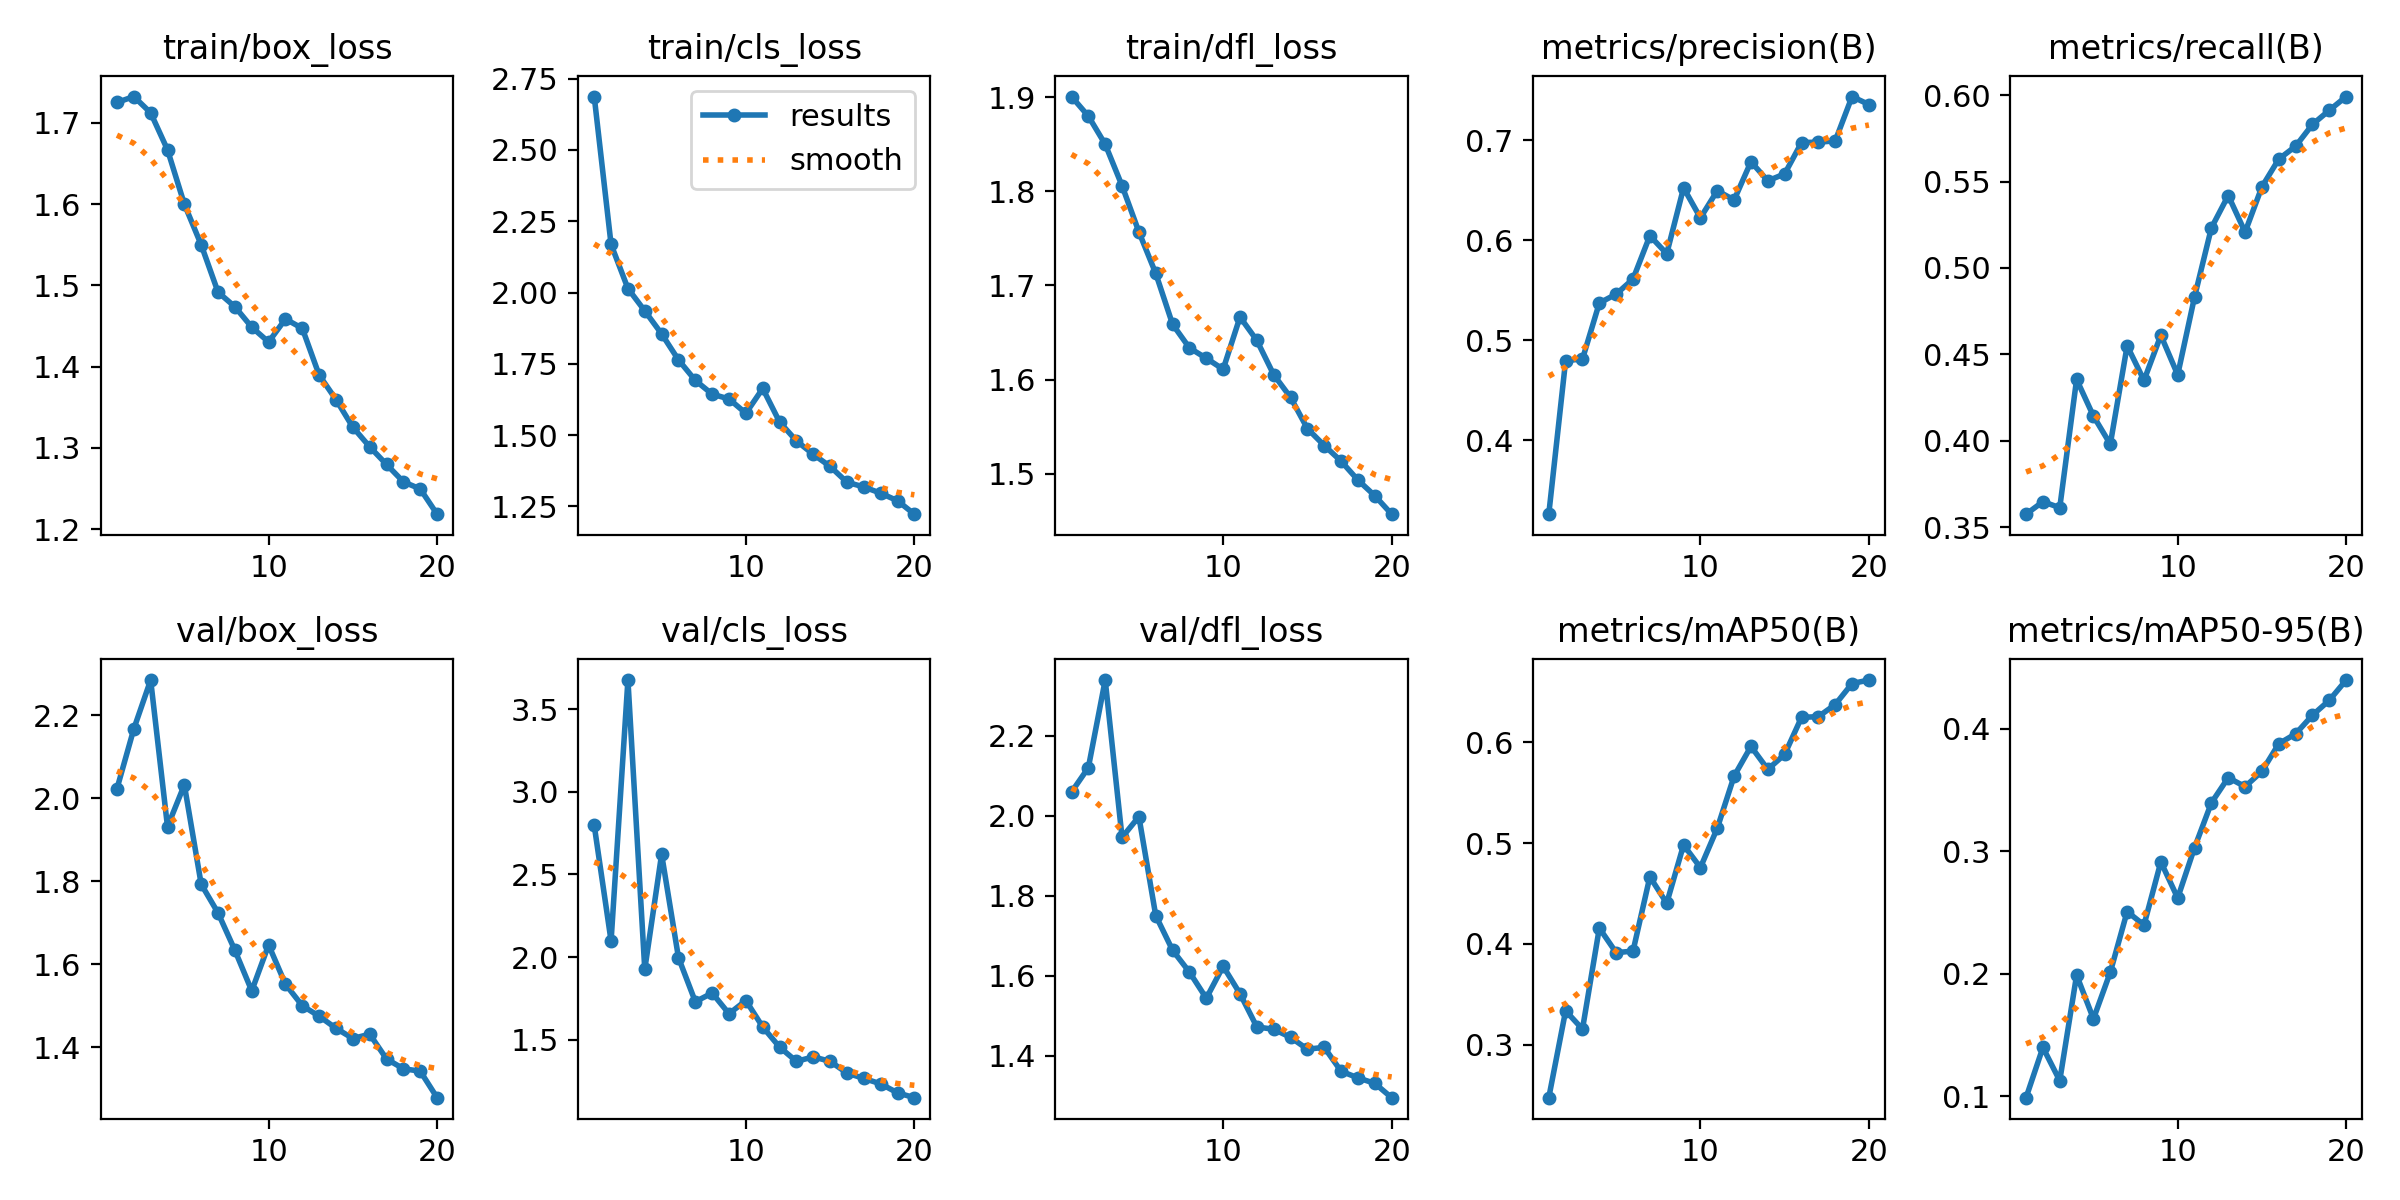

Source data for this figure (header and first rows):
epoch, time, train/box_loss, train/cls_loss, train/dfl_loss, metrics/precision(B), metrics/recall(B), metrics/mAP50(B), metrics/mAP50-95(B), val/box_loss, val/cls_loss, val/dfl_loss, lr/pg0, lr/pg1, lr/pg2
1, 183.9, 1.725, 2.687, 1.901, 0.3261, 0.3575, 0.2475, 0.09885, 2.023, 2.797, 2.059, 0.0006644, 0.0006644, 0.0006644
2, 353.1, 1.733, 2.169, 1.88, 0.4796, 0.3647, 0.3337, 0.1398, 2.167, 2.097, 2.12, 0.001265, 0.001265, 0.001265
3, 523.2, 1.713, 2.014, 1.85, 0.4812, 0.3613, 0.3155, 0.1127, 2.284, 3.677, 2.339, 0.0018, 0.0018, 0.0018
4, 689.3, 1.667, 1.936, 1.806, 0.5372, 0.4355, 0.4158, 0.1989, 1.931, 1.925, 1.946, 0.001703, 0.001703, 0.001703
5, 856.9, 1.6, 1.855, 1.757, 0.5461, 0.4143, 0.3914, 0.1632, 2.032, 2.622, 1.998, 0.001604, 0.001604, 0.001604
6, 1022, 1.55, 1.764, 1.713, 0.5611, 0.398, 0.393, 0.2013, 1.792, 1.996, 1.75, 0.001505, 0.001505, 0.001505
7, 1190, 1.492, 1.692, 1.659, 0.6044, 0.455, 0.4667, 0.2507, 1.723, 1.73, 1.664, 0.001406, 0.001406, 0.001406
8, 1357, 1.474, 1.644, 1.634, 0.5865, 0.435, 0.4405, 0.2397, 1.633, 1.782, 1.609, 0.001307, 0.001307, 0.001307
9, 1523, 1.449, 1.627, 1.623, 0.6523, 0.461, 0.4983, 0.2913, 1.536, 1.657, 1.544, 0.001208, 0.001208, 0.001208
10, 1691, 1.43, 1.576, 1.611, 0.6223, 0.4382, 0.4758, 0.2618, 1.646, 1.737, 1.624, 0.001109, 0.001109, 0.001109
11, 1855, 1.459, 1.663, 1.666, 0.6494, 0.4833, 0.5149, 0.303, 1.552, 1.577, 1.555, 0.00101, 0.00101, 0.00101
12, 2020, 1.447, 1.546, 1.642, 0.6402, 0.5232, 0.5666, 0.3395, 1.5, 1.455, 1.472, 0.000911, 0.000911, 0.000911
13, 2184, 1.39, 1.48, 1.605, 0.6784, 0.5419, 0.5961, 0.3601, 1.475, 1.368, 1.466, 0.000812, 0.000812, 0.000812
14, 2347, 1.359, 1.432, 1.581, 0.6593, 0.5208, 0.5733, 0.3527, 1.446, 1.395, 1.446, 0.000713, 0.000713, 0.000713
15, 2508, 1.326, 1.39, 1.548, 0.6663, 0.547, 0.5882, 0.3652, 1.421, 1.368, 1.416, 0.000614, 0.000614, 0.000614
16, 2671, 1.301, 1.335, 1.53, 0.6975, 0.563, 0.6249, 0.3878, 1.431, 1.298, 1.421, 0.000515, 0.000515, 0.000515
17, 2832, 1.28, 1.318, 1.513, 0.6979, 0.5705, 0.6257, 0.3958, 1.372, 1.265, 1.361, 0.000416, 0.000416, 0.000416
18, 2997, 1.258, 1.296, 1.493, 0.6992, 0.5831, 0.6377, 0.411, 1.348, 1.232, 1.345, 0.000317, 0.000317, 0.000317
19, 3159, 1.249, 1.27, 1.477, 0.7435, 0.5913, 0.6585, 0.4232, 1.342, 1.178, 1.331, 0.000218, 0.000218, 0.000218
20, 3320, 1.218, 1.223, 1.457, 0.7356, 0.5992, 0.662, 0.4397, 1.278, 1.148, 1.295, 0.000119, 0.000119, 0.000119
